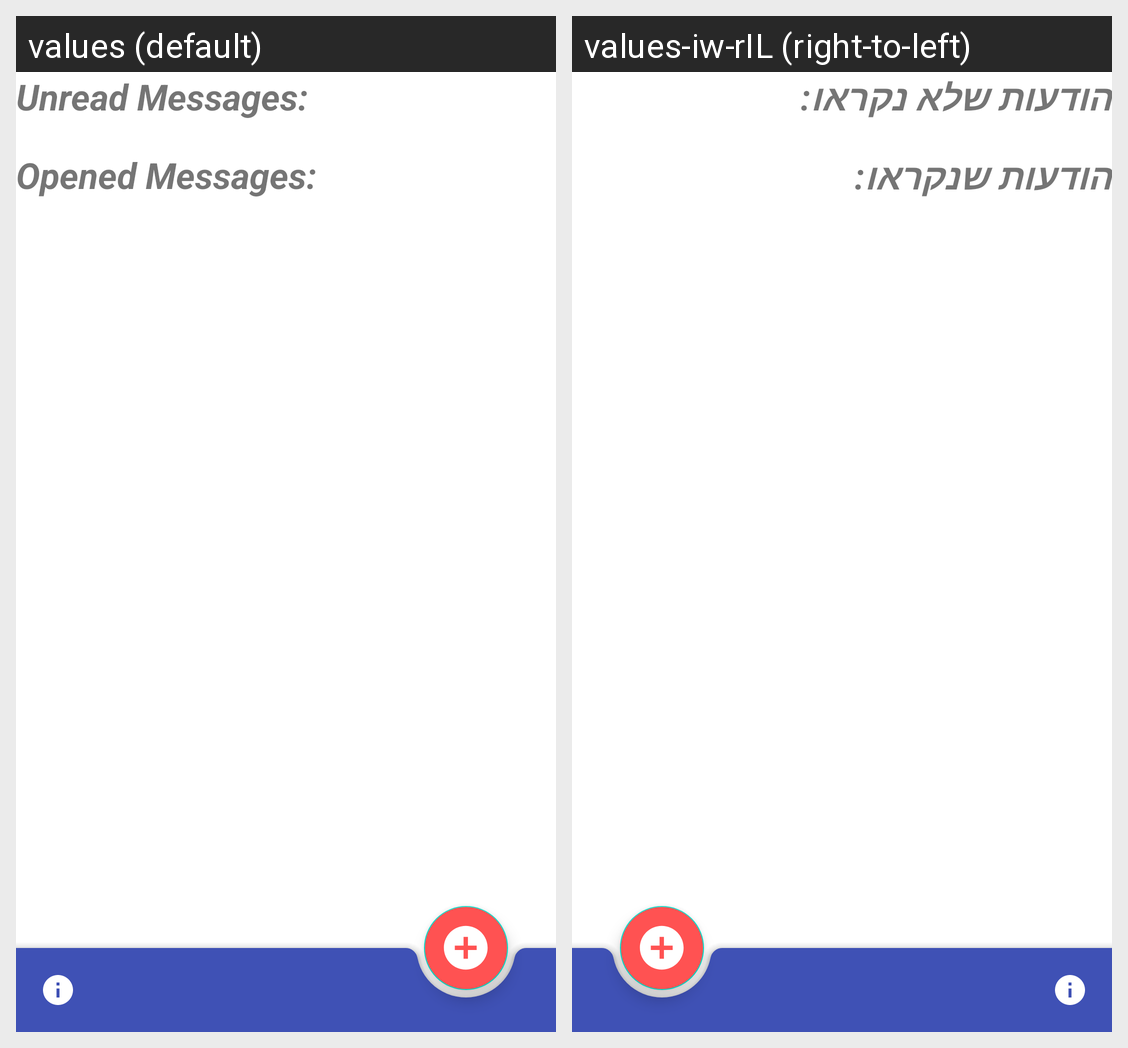

The Android screen above is rendered under two locales of the same app. Produce the string resources it draws, with the default and per-locale values.
Android screen res/layout/activity_inbox.xml rendered under 2 locales, left to right: values (default), values-iw-rIL (right-to-left). Device: Nexus 5 (rendered at 1080×1920; each locale shown at half size, 540×960, under a caption strip naming it); theme AppTheme.
Strings drawn on this screen, with the default value and each locale's value (text and hints the layout hard-codes, and strings that could not be matched under every locale, appear in the picture but are not listed):

unread_messages
  values: Unread Messages:
  values-iw-rIL: הודעות שלא נקראו:

opened_messages
  values: Opened Messages:
  values-iw-rIL: הודעות שנקראו:
